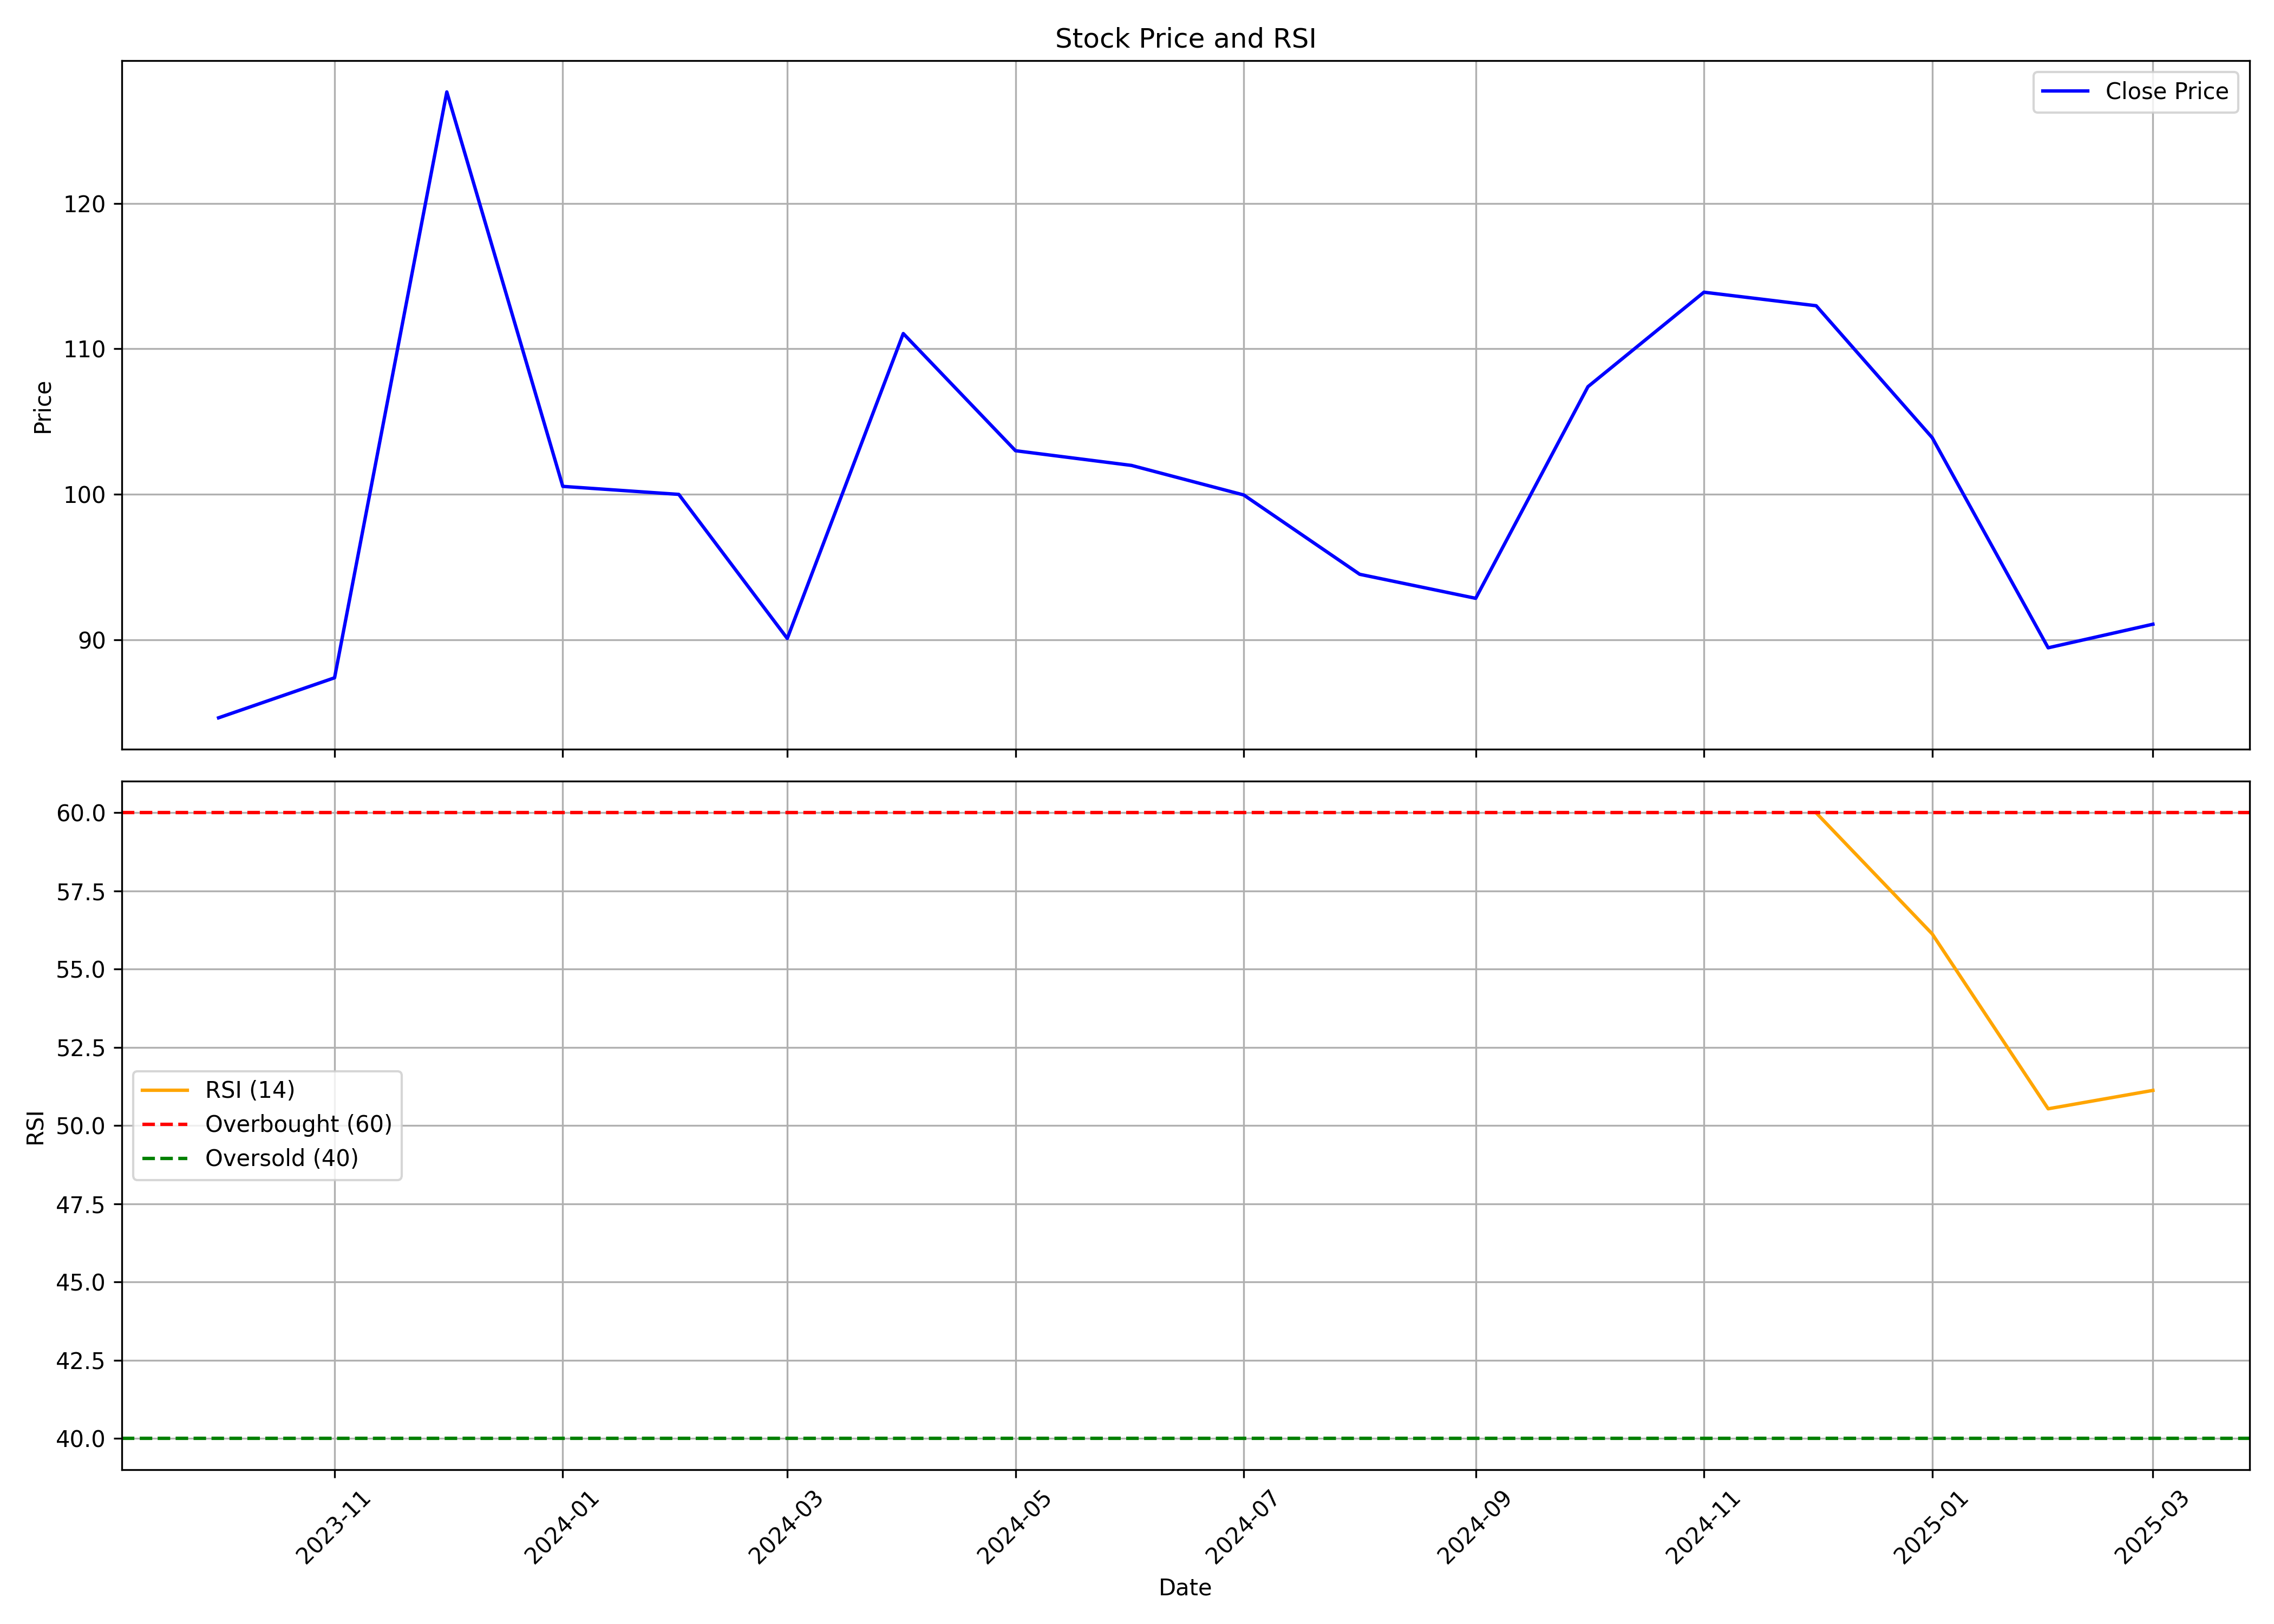

The file beside this chart, header and first rows:
, date, symbol, open, high, low, close, volume, rsi
0, 2023-10-01, SECMARK, 113.0, 114.9, 71.35, 84.65, 271557, 
1, 2023-11-01, SECMARK, 84.6, 97.9, 77.55, 87.4, 192478, 
2, 2023-12-01, SECMARK, 91.15, 145.4, 79.25, 127.7, 1296417, 
3, 2024-01-01, SECMARK, 132.8, 135.0, 98.35, 100.6, 129108, 
4, 2024-02-01, SECMARK, 100.6, 114.7, 90.0, 100.0, 56275, 
5, 2024-03-01, SECMARK, 99.0, 100.0, 83.9, 90.1, 39510, 
6, 2024-04-01, SECMARK, 90.1, 118.2, 88.1, 111.1, 53290, 
7, 2024-05-01, SECMARK, 111.1, 117.8, 99.0, 103.0, 82501, 
8, 2024-06-01, SECMARK, 105.6, 109.5, 96.5, 102, 50196, 
9, 2024-07-01, SECMARK, 102, 105.8, 96.02, 99.96, 54872, 
10, 2024-08-01, SECMARK, 101, 112.4, 91.2, 94.51, 54313, 
11, 2024-09-01, SECMARK, 101.9, 104, 86.8, 92.86, 98998, 
12, 2024-10-01, SECMARK, 95.95, 145.1, 86.01, 107.4, 982492, 
13, 2024-11-01, SECMARK, 117.8, 122.0, 92.35, 113.9, 136986, 
14, 2024-12-01, SECMARK, 110.0, 136.9, 105.1, 113, 214418, 59.99
15, 2025-01-01, SECMARK, 111.5, 118.3, 101, 103.9, 47501, 56.13
16, 2025-02-01, SECMARK, 105.2, 112, 82.21, 89.46, 37637, 50.54
17, 2025-03-01, SECMARK, 84.41, 97.4, 81.55, 91.08, 32577, 51.13
